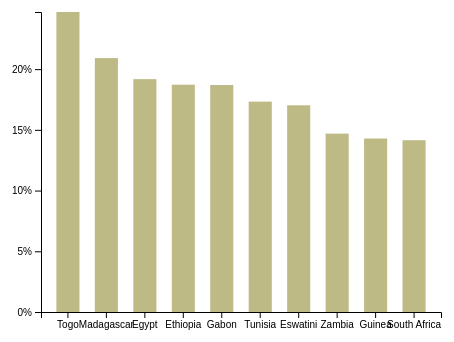
D3 v4 page, settled after 360 driven frames (6 s of simulated time); the page loaded 1 data file(s).


var svg2 = d3.select("svg"),
            margin = 200,
            width = svg2.attr("width") - margin,
            height = svg2.attr("height") - margin


var xScale = d3.scaleBand().range([0, width]).padding(0.4),
            yScale = d3.scaleLinear().range([height, 0]);

var g2 = svg2.append("g")
            .attr("transform", "translate(" + 100 + "," + 100 + ")");

    d3.csv("escrate.csv", function(error, data) {
        if (error) {
            throw error;
        }

        xScale.domain(data.map(function(d) { return d.country; }));
        yScale.domain([0, d3.max(data, function(d) { return d.escrate; })]);

        g2.append("g")
         .attr("transform", "translate(0," + height + ")")
         .call(d3.axisBottom(xScale));

        g2.append("g")
         .call(d3.axisLeft(yScale).tickFormat(function(d){
             return (d*100) + "%";
         }).ticks(5));


        g2.selectAll(".bar")
         .data(data)
         .enter().append("rect")
         .attr("class", "bar")
         .attr("x", function(d) { return xScale(d.country); })
         .attr("y", function(d) { return yScale(d.escrate); })
         .attr("width", xScale.bandwidth())
         .attr("height", function(d) { return height - yScale(d.escrate); });
    });


### data: escrate.csv
country, escrate
Togo, 0.247
Madagascar, 0.2091
Egypt, 0.1918
Ethiopia, 0.1872
Gabon, 0.1869
Tunisia, 0.1733
Eswatini, 0.1702
Zambia, 0.1469
Guinea, 0.1429
South Africa, 0.1414